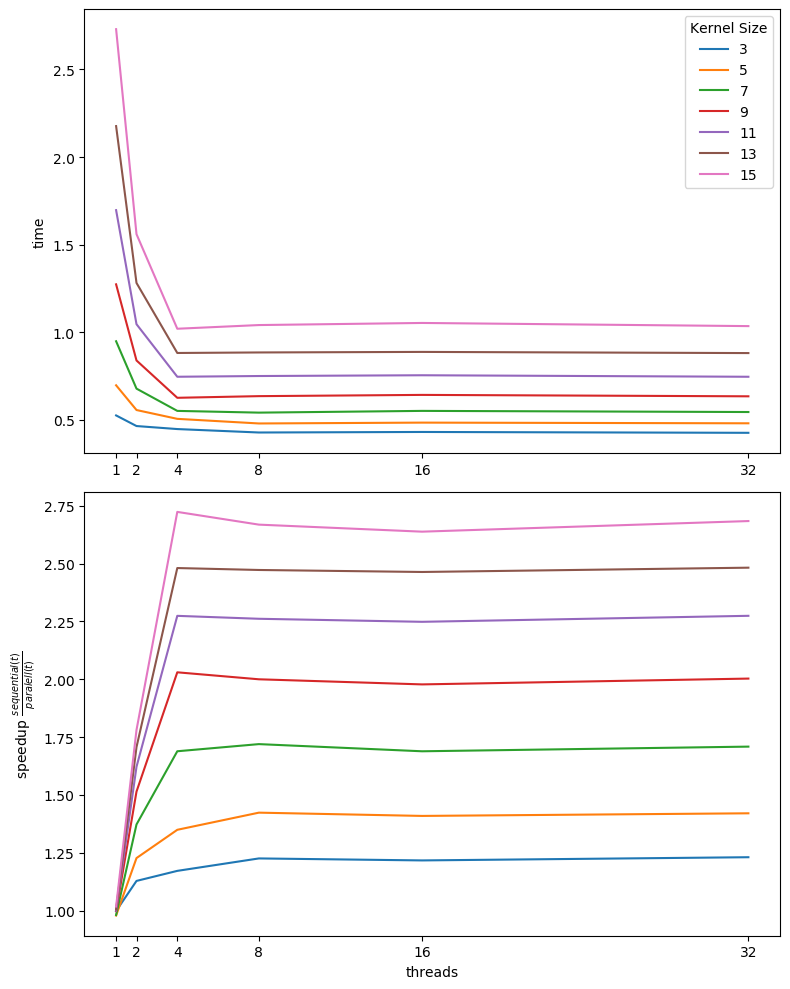

Data behind this chart, as committed beside it:
Kernel, Time, Speedup
3, 0.525, 0.9977
3, 0.4644, 1.128
3, 0.4472, 1.171
3, 0.4275, 1.225
3, 0.4306, 1.217
3, 0.4257, 1.23
5, 0.697, 0.9783
5, 0.5558, 1.227
5, 0.5054, 1.349
5, 0.4791, 1.423
5, 0.4839, 1.409
5, 0.4801, 1.42
7, 0.9484, 0.9808
7, 0.6779, 1.372
7, 0.5509, 1.688
7, 0.541, 1.719
7, 0.5509, 1.688
7, 0.5444, 1.709
9, 1.273, 0.9974
9, 0.8387, 1.514
9, 0.6256, 2.03
9, 0.6351, 2
9, 0.6422, 1.978
9, 0.6341, 2.003
11, 1.697, 0.9994
11, 1.046, 1.622
11, 0.7458, 2.274
11, 0.7499, 2.261
11, 0.7543, 2.248
11, 0.7457, 2.274
13, 2.177, 1.005
13, 1.281, 1.707
13, 0.8815, 2.481
13, 0.8845, 2.472
13, 0.8876, 2.464
13, 0.8809, 2.482
15, 2.73, 1.017
15, 1.56, 1.781
15, 1.02, 2.723
15, 1.041, 2.668
15, 1.053, 2.638
15, 1.035, 2.684
